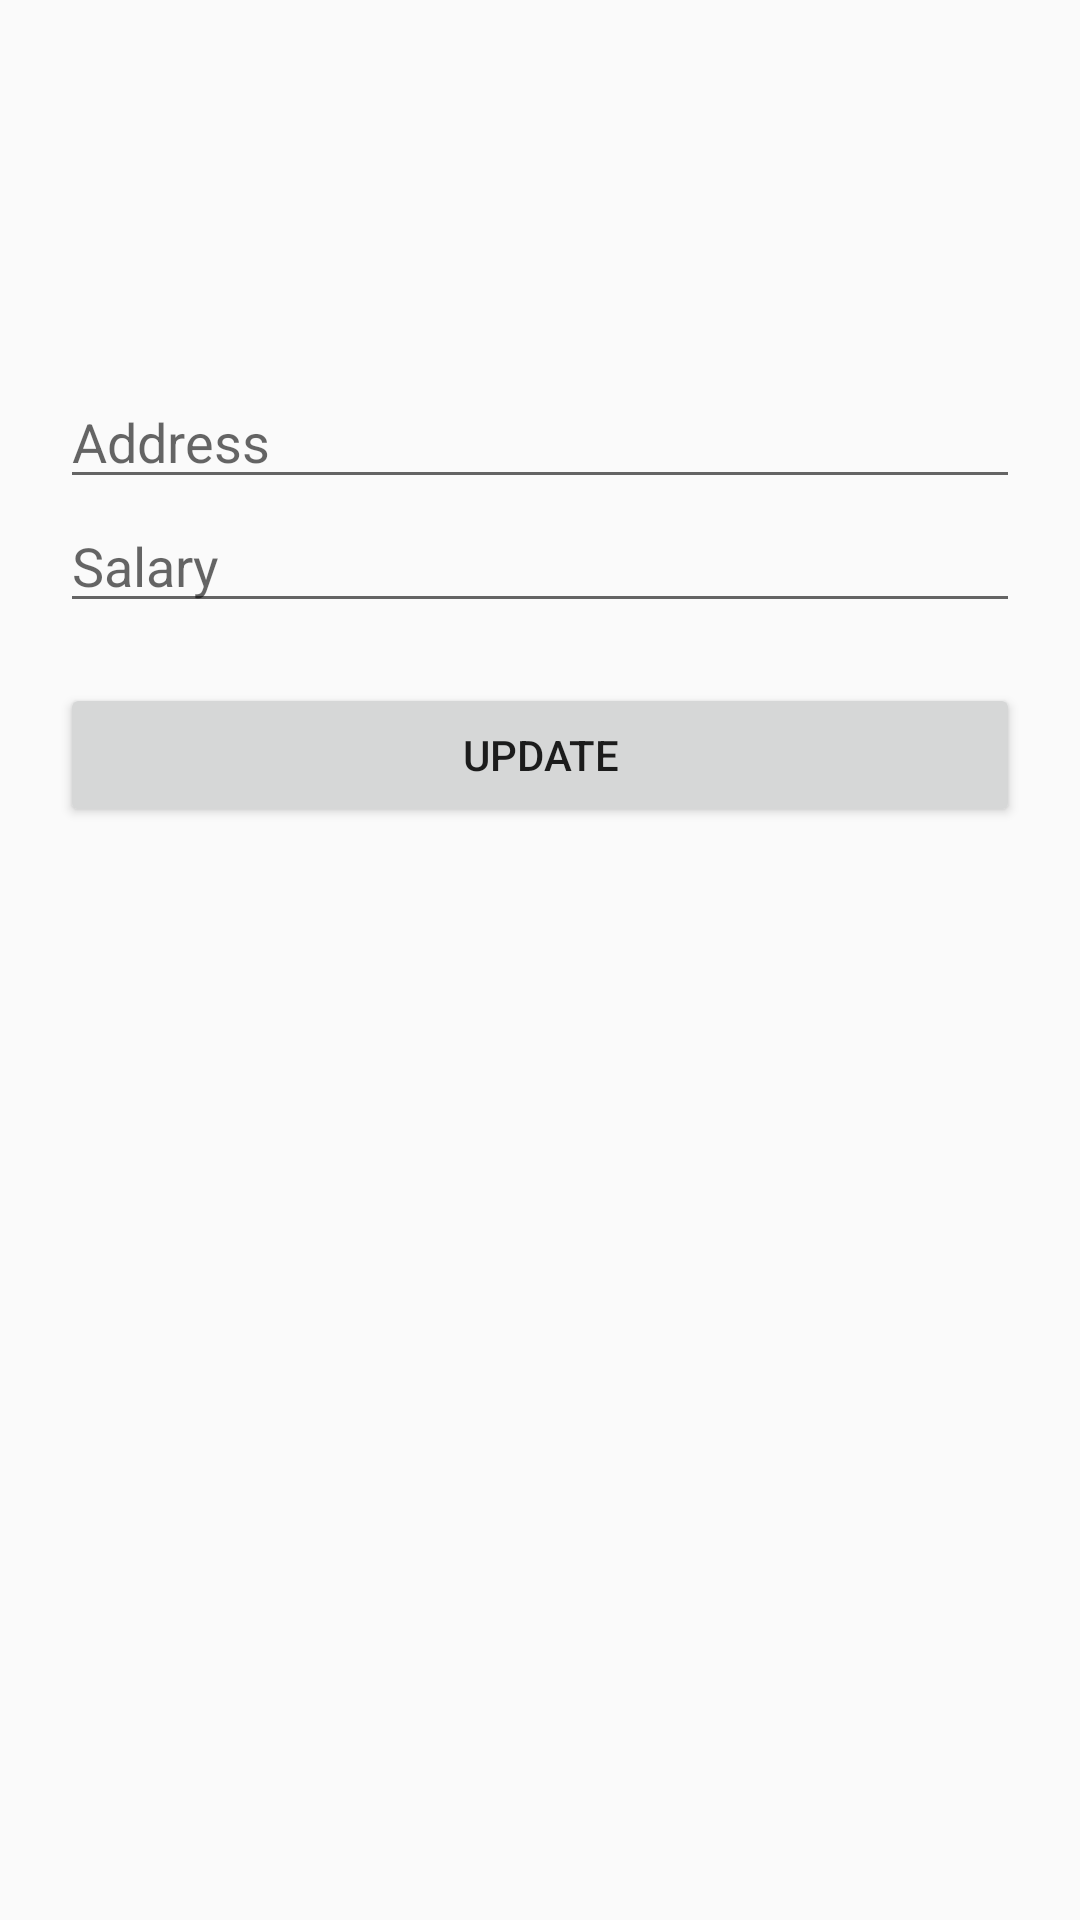

Reconstruct the res/layout file that produces this screen, plus the resources it refers to.
<!-- AndroidManifest.xml: application theme AppTheme -->
<!-- res/layout/activity_update_staff_profile.xml -->
<?xml version="1.0" encoding="utf-8"?>
<LinearLayout android:orientation="vertical"
    android:layout_width="match_parent"
    android:layout_height="wrap_content"
    android:paddingTop="125dp"
    android:paddingLeft="20dp"
    android:paddingRight="20dp"
    xmlns:android="http://schemas.android.com/apk/res/android">

    <EditText android:id="@+id/address_edit_text"
        android:layout_width="match_parent"
        android:layout_height="wrap_content"
        android:inputType="text"
        android:hint="Address" />

    <EditText android:id="@+id/salary_edit_text"
        android:layout_width="match_parent"
        android:layout_height="wrap_content"
        android:inputType="number"
        android:hint="Salary"/>

    <Button
        android:id="@+id/login_button"
        android:layout_width="fill_parent"
        android:layout_height="wrap_content"
        android:padding="10dp"
        android:layout_marginTop="20dp"
        android:layout_marginBottom="30dp"
        android:onClick="updateProfileStaffFunc"
        android:text="Update"/>

</LinearLayout>
<!-- resources referenced by this layout -->
<resources>
  <style name="AppTheme" parent="Theme.AppCompat.Light.DarkActionBar">
          
          <item name="colorPrimary">@color/colorPrimary</item>
          <item name="colorPrimaryDark">@color/colorPrimaryDark</item>
          <item name="colorAccent">@color/colorAccent</item>
      </style>
  <!-- not gathered from this repository: default colours our renderer supplied (Android Studio template values) -->
  <color name="colorPrimary">#FF6200EE</color>
  <color name="colorPrimaryDark">#FF3700B3</color>
  <color name="colorAccent">#FF03DAC5</color>
</resources>
